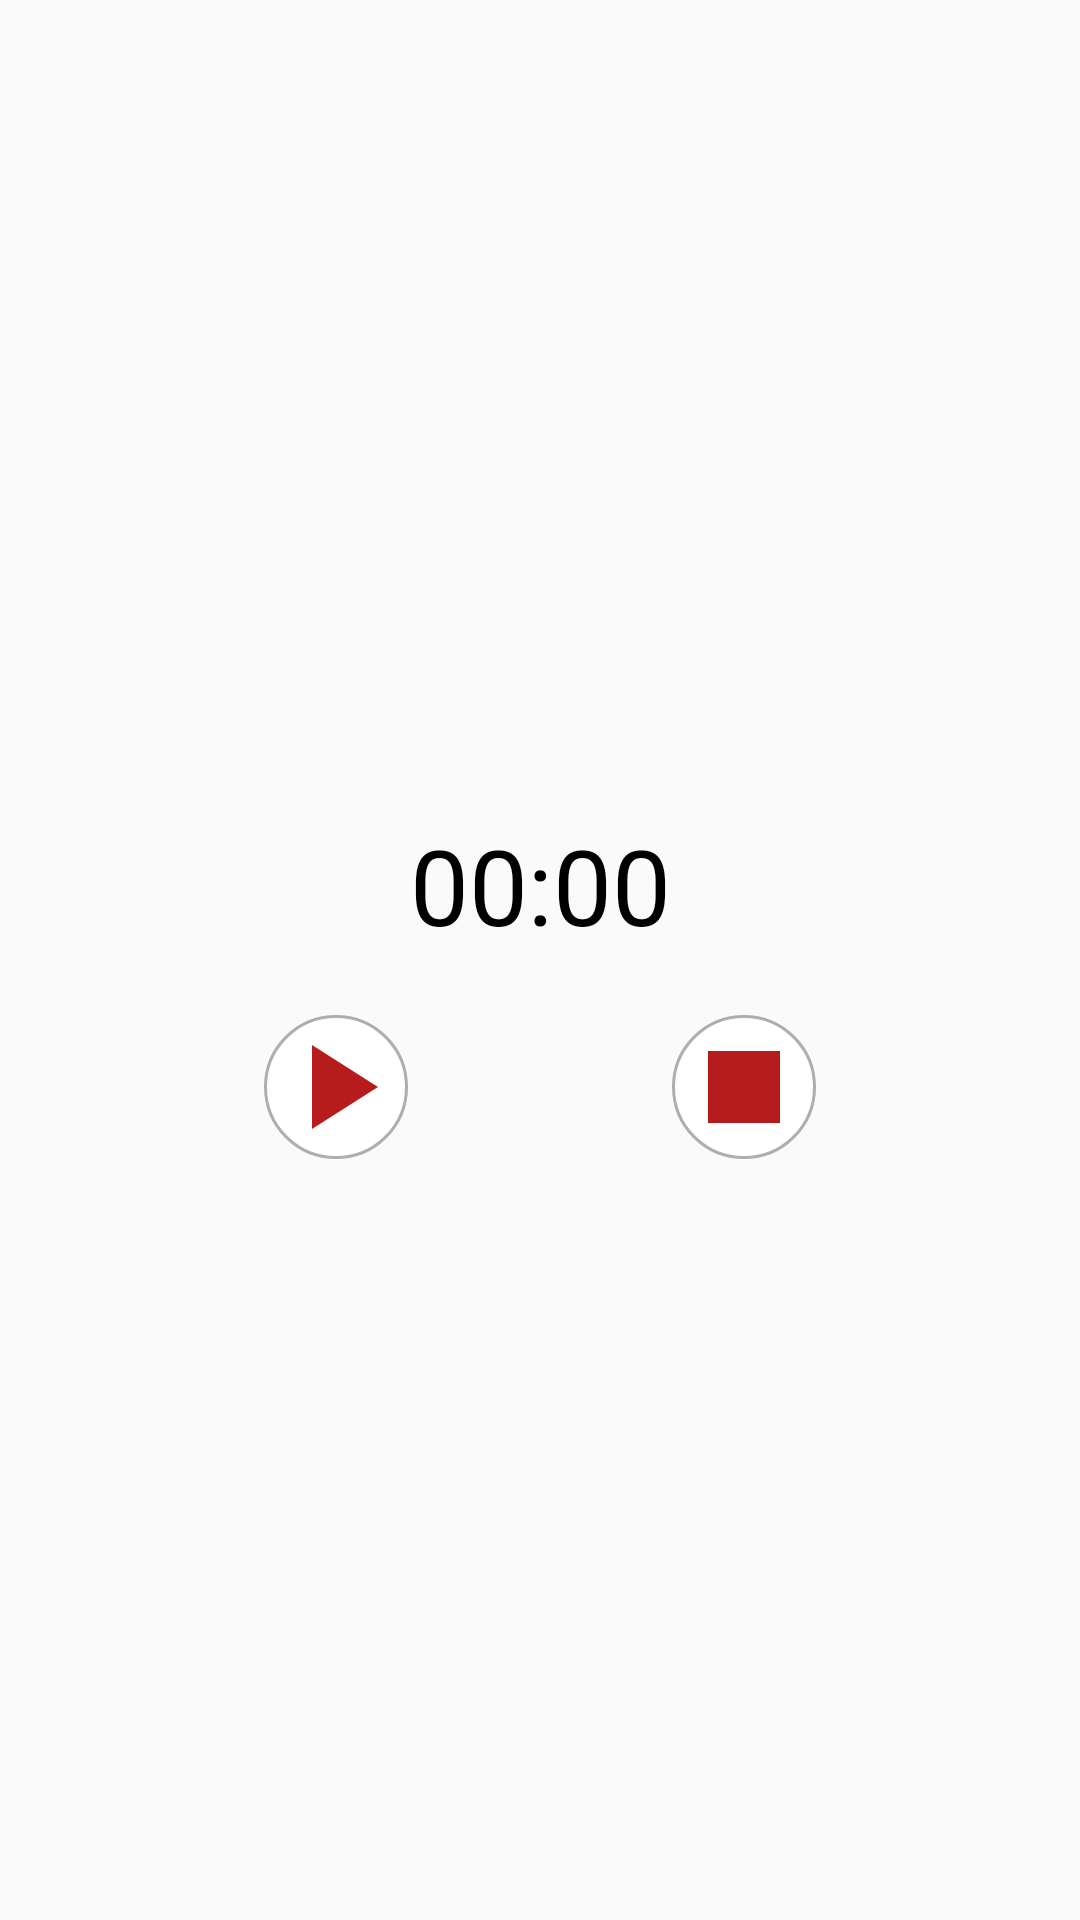

This screen was rendered from an Android layout file. Write that file and the resources it references.
<!-- AndroidManifest.xml: application theme AppTheme -->
<!-- res/layout/fragment_record_screen.xml -->
<?xml version="1.0" encoding="utf-8"?>
<androidx.constraintlayout.widget.ConstraintLayout
    android:layout_width="match_parent"
    android:layout_height="match_parent"
    xmlns:android="http://schemas.android.com/apk/res/android"
    xmlns:app="http://schemas.android.com/apk/res-auto">

    <Chronometer
        android:id="@+id/chronometer"
        android:textColor="@android:color/black"
        android:textSize="@dimen/chronometer_text_size"
        android:layout_width="wrap_content"
        android:layout_height="wrap_content"
        android:layout_marginBottom="@dimen/chronometer_margin_bottom"
        app:layout_constraintTop_toTopOf="parent"
        app:layout_constraintStart_toStartOf="parent"
        app:layout_constraintEnd_toEndOf="parent"
        app:layout_constraintBottom_toBottomOf="parent"/>

    <ImageButton
        android:id="@+id/start_recording"
        android:layout_width="wrap_content"
        android:layout_height="wrap_content"
        android:layout_marginTop="@dimen/buttons_margin_top"
        android:background="@drawable/action_button_ripple"
        android:src="@drawable/ic_play_arrow_red_24dp"
        app:layout_constraintStart_toStartOf="parent"
        app:layout_constraintEnd_toStartOf="@id/stop_recording"
        app:layout_constraintTop_toBottomOf="@+id/chronometer" />

    <ImageButton
        android:id="@+id/stop_recording"
        android:layout_width="wrap_content"
        android:layout_height="wrap_content"
        android:layout_marginTop="@dimen/buttons_margin_top"
        android:background="@drawable/action_button_ripple"
        android:src="@drawable/ic_stop_red_24dp"
        app:layout_constraintStart_toEndOf="@id/start_recording"
        app:layout_constraintEnd_toEndOf="parent"
        app:layout_constraintTop_toBottomOf="@+id/chronometer" />

</androidx.constraintlayout.widget.ConstraintLayout>
<!-- resources referenced by this layout -->
<resources>
  <dimen name="buttons_margin_top">20dp</dimen>
  <dimen name="chronometer_margin_bottom">50dp</dimen>
  <dimen name="chronometer_text_size">35sp</dimen>
  <!-- drawable action_button_ripple (drawable) -->
  <?xml version="1.0" encoding="utf-8"?>
  <ripple xmlns:android="http://schemas.android.com/apk/res/android" android:color="@color/colorPrimary">
  <item>
      <shape android:shape="oval">
          <solid android:color="@android:color/white"/>
          <size android:width="48dp" android:height="48dp"/>
          <stroke android:width="1dp" android:color="@color/colorPrimaryDark"/>
      </shape>
  </item>
  </ripple>
  <!-- drawable ic_play_arrow_red_24dp (drawable) -->
  <vector xmlns:android="http://schemas.android.com/apk/res/android"
          android:width="48dp"
          android:height="48dp"
          android:viewportWidth="24.0"
          android:viewportHeight="24.0">
      <path
          android:fillColor="#b71c1c"
          android:pathData="M8,5v14l11,-7z"/>
  </vector>
  <!-- drawable ic_stop_red_24dp (drawable) -->
  <vector xmlns:android="http://schemas.android.com/apk/res/android"
          android:width="48dp"
          android:height="48dp"
          android:viewportWidth="24.0"
          android:viewportHeight="24.0">
      <path
          android:fillColor="#b71c1c"
          android:pathData="M6,6h12v12H6z"/>
  </vector>
  <style name="AppTheme" parent="Theme.AppCompat.Light.NoActionBar">
          <item name="colorPrimary">@color/colorPrimary</item>
          <item name="colorPrimaryDark">@color/colorPrimaryDark</item>
          <item name="colorAccent">@color/colorAccent</item>
          <item name="android:dialogTheme">@style/Base.Dialog</item>
      </style>
  <color name="colorPrimary">#e0e0e0</color>
  <color name="colorPrimaryDark">#aeaeae</color>
  <color name="colorAccent">#b71c1c</color>
  <style name="Base.Dialog" parent="DialogStyle">
          <item name="android:windowNoTitle">true</item>
      </style>
  <style name="DialogStyle" parent="Theme.AppCompat.Light.Dialog">
          <item name="android:windowMinWidthMajor">90%</item>
          <item name="android:windowMinWidthMinor">90%</item>
          <item name="dialogCornerRadius">10dp</item>
      </style>
</resources>
